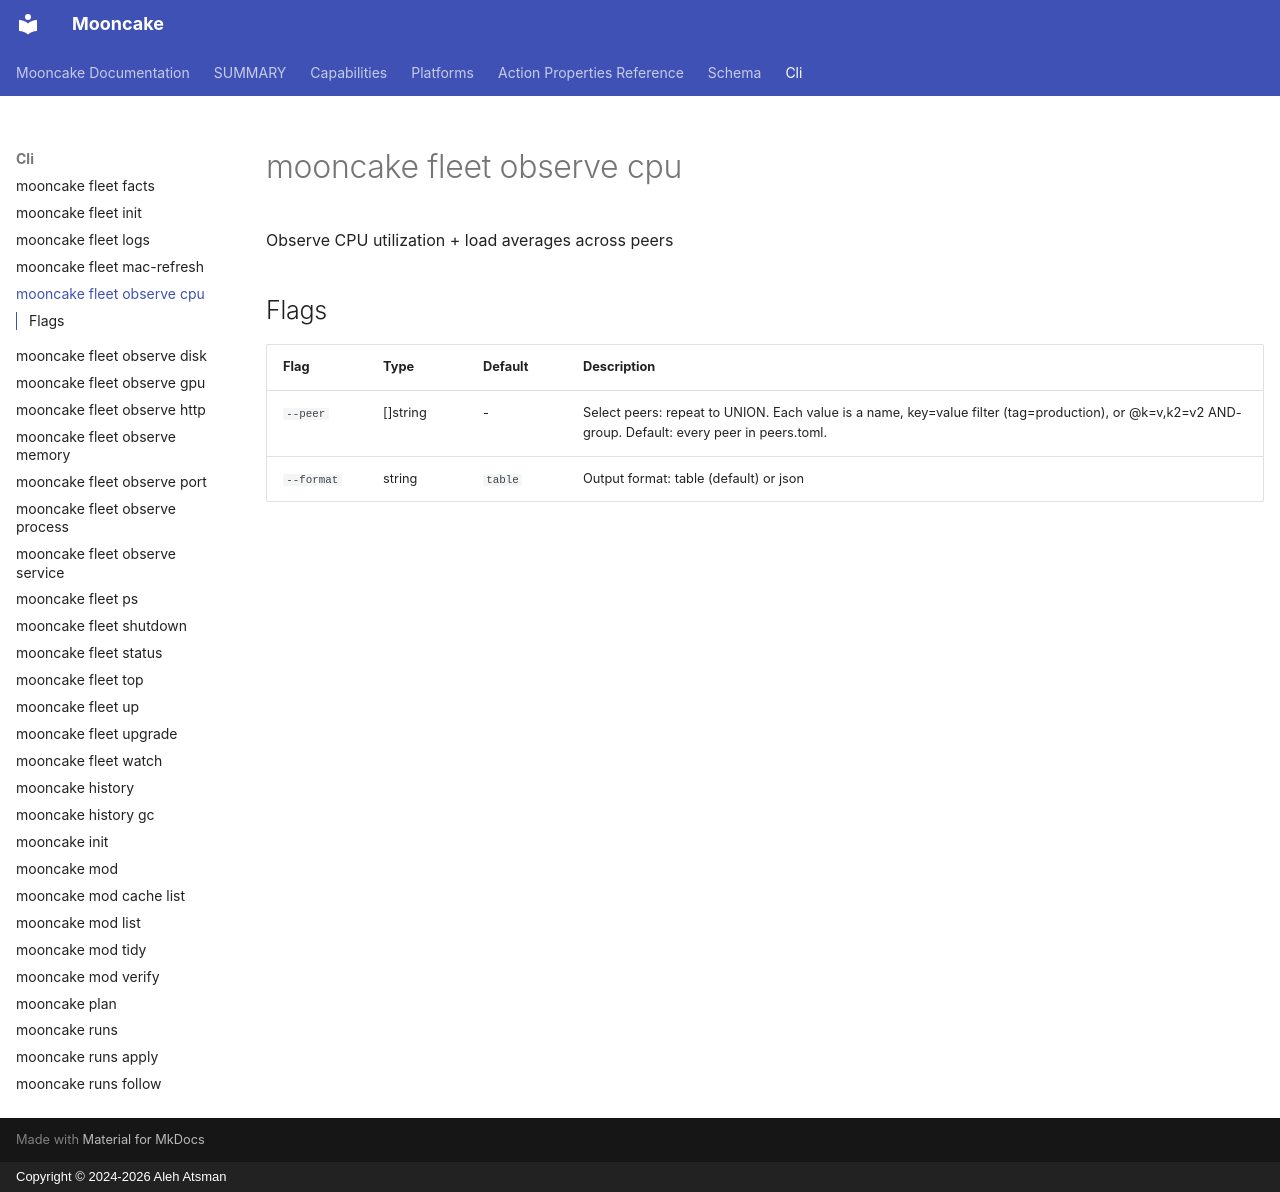

repository: alehatsman/mooncake · page: cli/fleet_observe_cpu/index.html · generator: mkdocs · copyright: Copyright © 2024-2026 Aleh Atsman

---
type: command
name: mooncake fleet observe cpu
---

# mooncake fleet observe cpu

Observe CPU utilization + load averages across peers

## Flags

| Flag | Type | Default | Description |
|------|------|---------|-------------|
| `--peer` | []string | - | Select peers: repeat to UNION. Each value is a name, key=value filter (tag=production), or @k=v,k2=v2 AND-group. Default: every peer in peers.toml. |
| `--format` | string | `table` | Output format: table (default) or json |

<!-- Generated by mooncake docs generate; version dev -->
